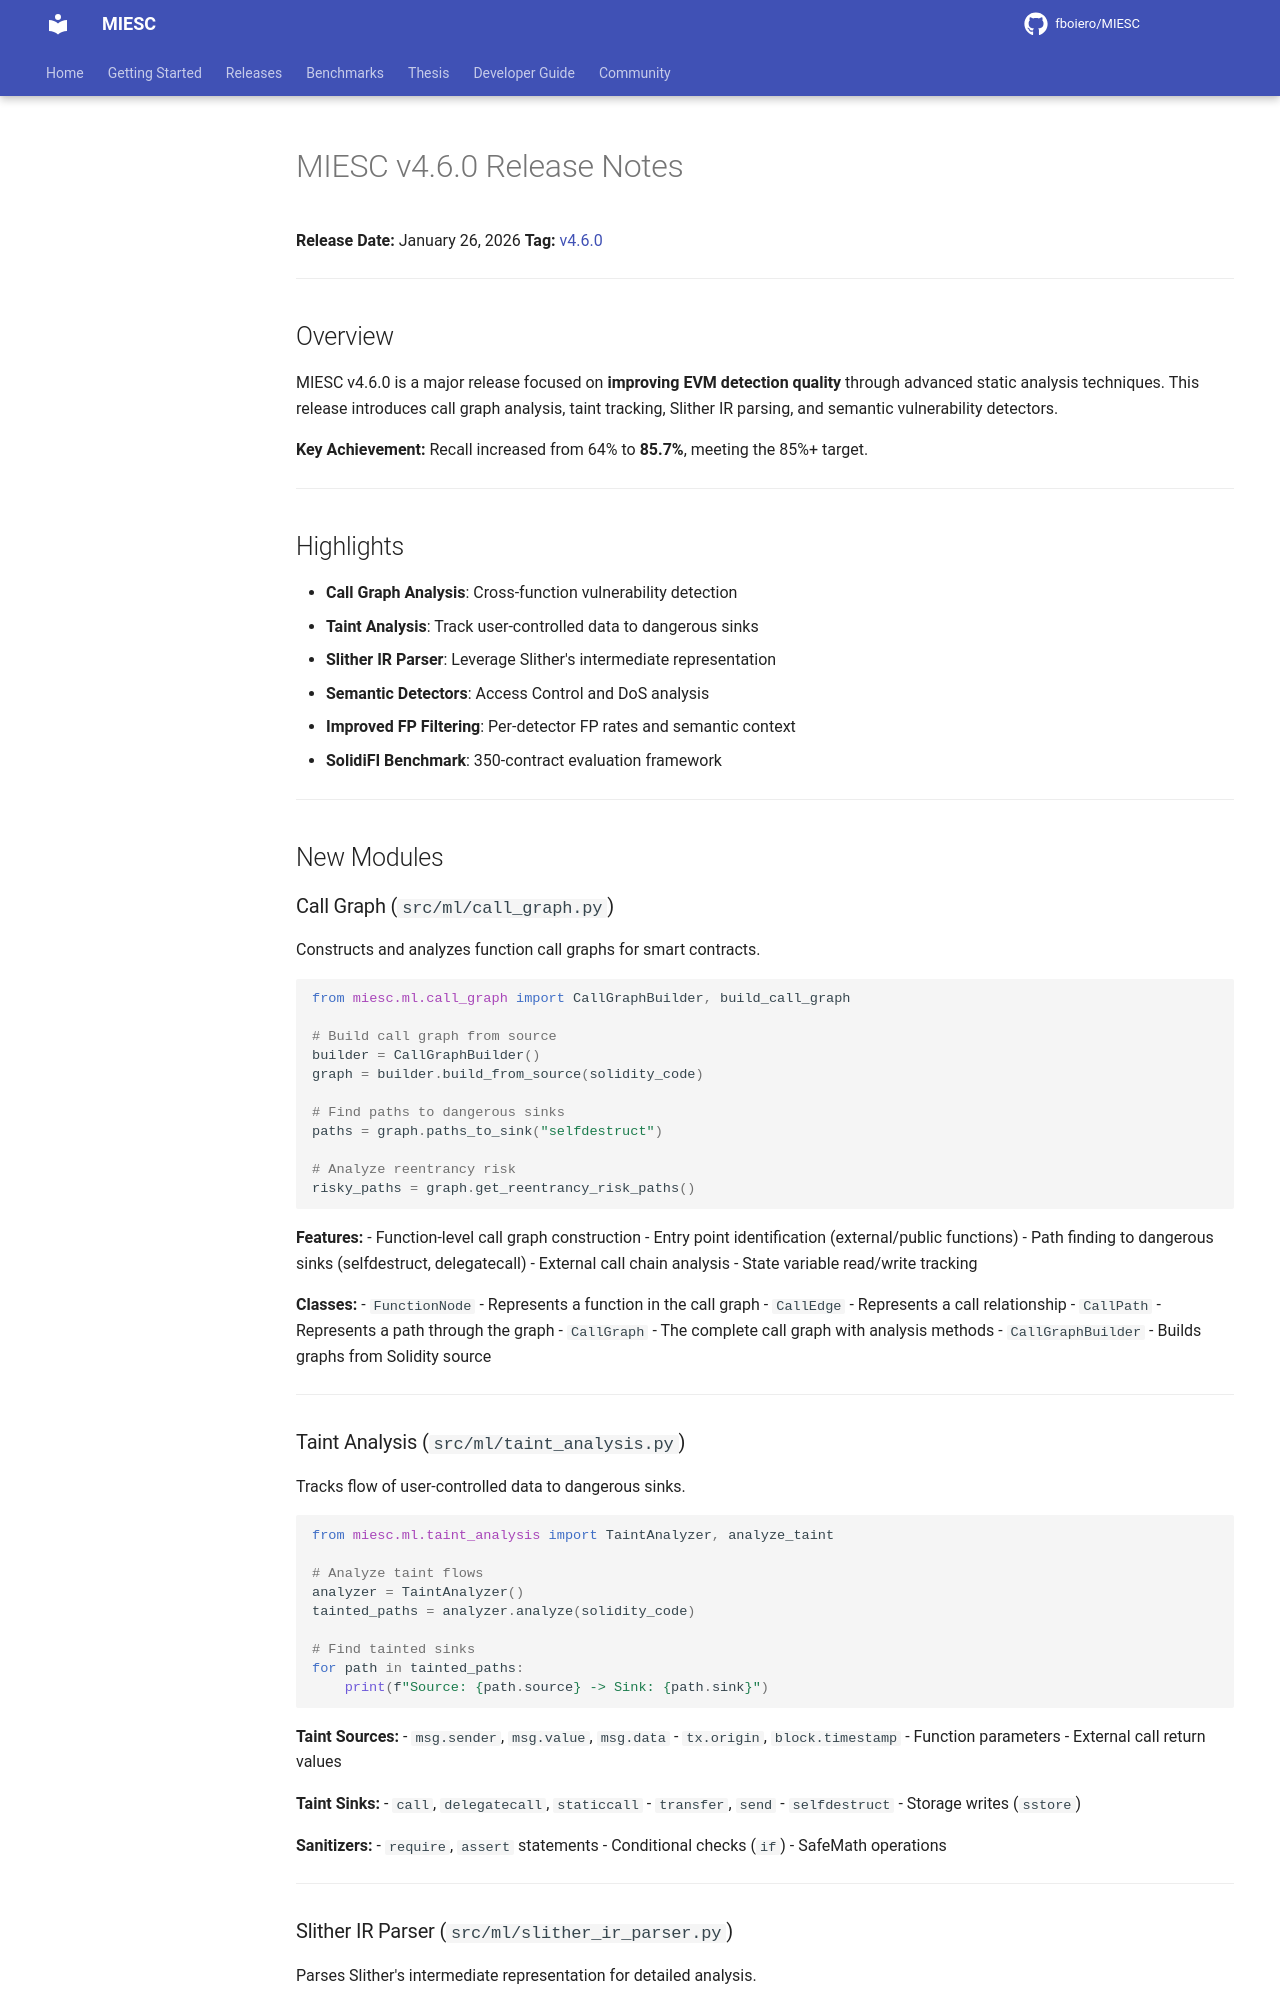

repository: fboiero/MIESC · page: archive/RELEASE_NOTES_v4.6.0/index.html · generator: jekyll

# MIESC v4.6.0 Release Notes

**Release Date:** January 26, 2026
**Tag:** [v4.6.0](https://github.com/fboiero/MIESC/releases/tag/v4.6.0)

---

## Overview

MIESC v4.6.0 is a major release focused on **improving EVM detection quality** through advanced static analysis techniques. This release introduces call graph analysis, taint tracking, Slither IR parsing, and semantic vulnerability detectors.

**Key Achievement:** Recall increased from 64% to **85.7%**, meeting the 85%+ target.

---

## Highlights

- **Call Graph Analysis**: Cross-function vulnerability detection
- **Taint Analysis**: Track user-controlled data to dangerous sinks
- **Slither IR Parser**: Leverage Slither's intermediate representation
- **Semantic Detectors**: Access Control and DoS analysis
- **Improved FP Filtering**: Per-detector FP rates and semantic context
- **SolidiFI Benchmark**: 350-contract evaluation framework

---

## New Modules

### Call Graph (`src/ml/call_graph.py`)

Constructs and analyzes function call graphs for smart contracts.

```python
from src.ml.call_graph import CallGraphBuilder, build_call_graph

# Build call graph from source
builder = CallGraphBuilder()
graph = builder.build_from_source(solidity_code)

# Find paths to dangerous sinks
paths = graph.paths_to_sink("selfdestruct")

# Analyze reentrancy risk
risky_paths = graph.get_reentrancy_risk_paths()
```

**Features:**
- Function-level call graph construction
- Entry point identification (external/public functions)
- Path finding to dangerous sinks (selfdestruct, delegatecall)
- External call chain analysis
- State variable read/write tracking

**Classes:**
- `FunctionNode` - Represents a function in the call graph
- `CallEdge` - Represents a call relationship
- `CallPath` - Represents a path through the graph
- `CallGraph` - The complete call graph with analysis methods
- `CallGraphBuilder` - Builds graphs from Solidity source

---
